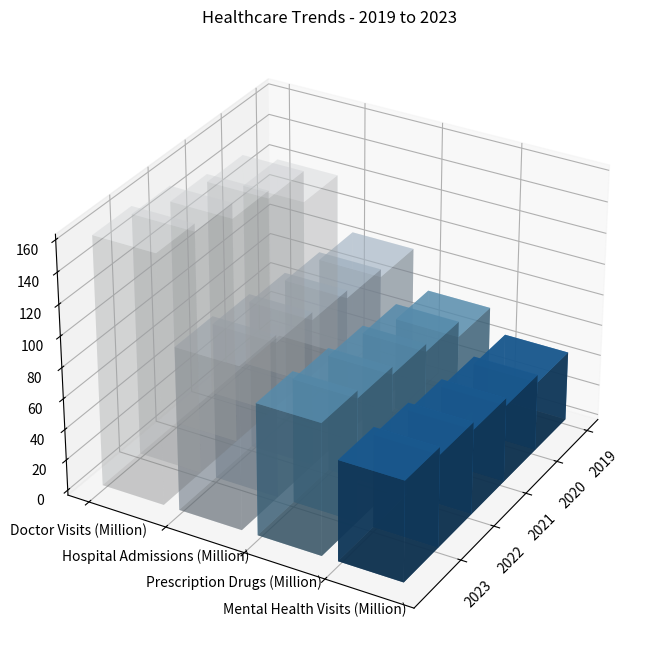

Source code (Python): (Note: this script raises an exception after producing the figure.)

import matplotlib.pyplot as plt
import numpy as np

y_values = ['Doctor Visits (Million)', 'Hospital Admissions (Million)', 'Prescription Drugs (Million)', 'Mental Health Visits (Million)']
data = np.array([[120,85,60,45],[140,90,70,50],[145,95,75,55],[155,100,80,60],[160,105,85,65]])
x_values = ['2019', '2020', '2021', '2022', '2023']

fig = plt.figure(figsize=(10, 8))
ax = fig.add_subplot(111, projection='3d')

for i in range(len(y_values)):
    xs = np.arange(len(x_values))
    ys = [i] * len(x_values)
    ax.bar3d(xs, ys, 0, 1.0, 0.8, data[:, i], alpha=0.2 * (i + 1), color=plt.cm.Blues(i/len(y_values)), shade=True)

ax.set_xticks(np.arange(len(x_values)))
ax.set_yticks(np.arange(len(y_values)))
ax.set_xticklabels(x_values, rotation=45)
ax.set_yticklabels(y_values)
# Rotate the X-axis labels for better readability
ax.view_init(elev=30, azim=30)

ax.set_title("Healthcare Trends - 2019 to 2023")
plt.tight_layout()
plt.savefig('/cpfs01/user/yehancheng/workspace/datasets/SimChartV2/demo/3D/png/8_202312251036.png')
plt.clf()
